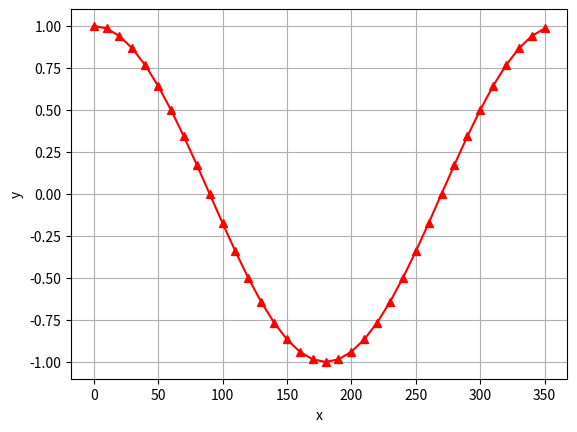

Here is the Python script that generated this plot:
import numpy as np

A=np.array([[1,2,3],[4,2,1],[1,1,1]])
x=np.array([1,4,2])

b=A@x # Equivalent to b=np.dot(A,x)
print(b)

x=np.linalg.inv(A)@b    #Calculation of x using inverse matrix of A
print(x)


import matplotlib.pyplot as plt
import numpy as np

x=np.arange(0,360,10)
y=np.cos(np.radians(x))

fig, ax = plt.subplots()
ax.set(xlabel='x', ylabel='y')
ax.plot(x,y,"^-r")
ax.grid()
plt.show()